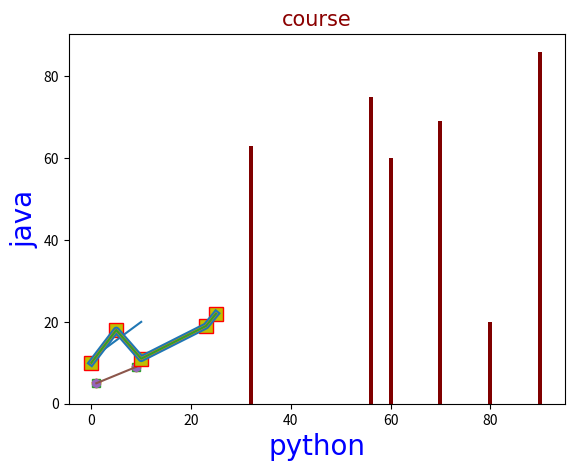

Generate this figure with matplotlib:
# To install matplotlb pakages run the command in terminal windoww
# pip install matplotlib


''' matplotlib used for data visualiztiion it is low level data visualization'''

import matplotlib.pyplot as plt
a=[80,60,90,70,56,32]
b=[20,60,86,69,75,63]
plt.bar(a,b,color='maroon')
plt.title('abcd')
plt.show()

import numpy as np
print(np.__version__)#1.22.2
import matplotlib as mp
print(mp.__version__)#3.5.2

import numpy as np
a=np.array(55)
print(a.ndim)# dimensions 0
b=np.array([55])
print(b.ndim)#1
c=np.array([55,6,3,6,6,7,8,77])
print(c.ndim)#1

c=np.array([[55,6,8,77],[7,8,5,6]])
print(c.ndim)#2

c=np.array([[[55,6,8,77],[7,8,5,6]],[[78,4,9,88],[9,8,7,65]]])
print(c.ndim)#3

import numpy as np
import matplotlib.pyplot as plt
x=np.array([0,10])
y=np.array([11,20])
plt.plot(x,y)
plt.show()
x=np.array([1,9])
y=np.array([5,9])
plt.plot(x,y,'o') #point with round shape
plt.plot(x,y,'s')#square shape points
plt.plot(x,y,'p')#pentgon shape
plt.plot(x,y,'h')#hexagon shape
plt.plot(x,y)
plt.show()

import numpy as np
import matplotlib.pyplot as plt
x=np.array([0,5,10,23,25])
y=np.array([10,18,11,19,22])
# plt.plot(x,y,'p')
plt.plot(x,y,marker='p')
plt.plot(x,y,'s:k')# (s)-square points,(:)-dotted lines,(k)-black color
plt.plot(x,y,'s:c')#dotted lines with light blue color
plt.plot(x,y,'s:y')#dotted lines with yellow color
plt.plot(x,y,'s:w')#white color graph
plt.plot(x,y,'s--b')# small lines  blue color d
plt.plot(x,y,'s--r')# red color small lines
plt.plot(x,y,'s--g')#green color small lines
plt.plot(x,y,'s--m')#violet color small lines
plt.plot(x,y,'s-.m')#violet color small lines with dots
plt.plot(x,y,'s-.g',ms=10,mec='r',mfc='y')#ms=marker size,mec=marker edge (border) color red ,mfc=marker font color yellow
plt.plot(x,y,ls='dotted') #dotted
plt.plot(x,y,ls='dashed') #dashed
plt.plot(x,y,ls='none') 
plt.plot(x,y,ls='solid',lw='5') #ls--line style,lw-line width
plt.plot(x,y,ls='solid',lw='2') 
plt.show()



import matplotlib.pyplot as plt
import numpy as np
x=np.array([0,5,10,23,25])
y=np.array([10,18,11,19,22])
font1={'family':'TimesNewRoman','color':'blue','size':'20'}
font2={'family':'Arial','color':'darkred','size':'15'}
plt.title('course',fontdict=font2)
plt.xlabel('python',fontdict=font1)
plt.ylabel('java',fontdict=font1)
plt.plot(x,y)
plt.show()
print(dir(plt))

import matplotlib
print(dir(matplotlib))
